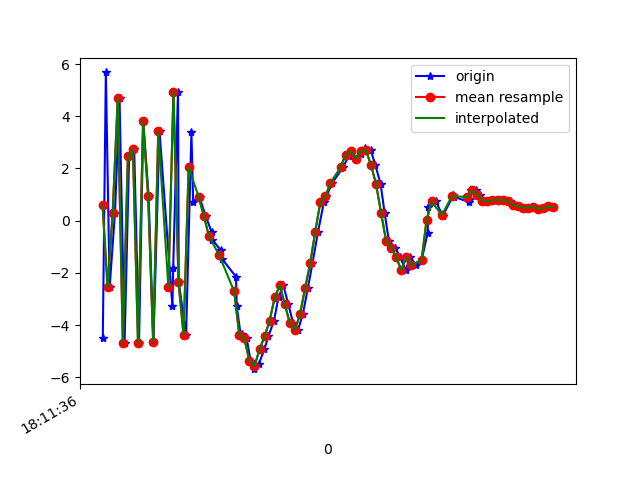

Source data for this figure (header and first rows):
1617819096661, 514740215738843, -4.4899497, 0.07814312, -4.9345655
1617819096673, 514740234969613, 5.677, 1.977, 1.244
1617819096688, 514740254200383, -2.556, 0.103, 4.976
1617819096709, 514740273431153, 0.2983, 0.9404, -7.053
1617819096727, 514740292661923, 4.689, 1.531, 7.43
1617819096747, 514740311892693, -4.681, -0.49, 0.07609
1617819096765, 514740331123463, 2.476, 1.056, -5.171
1617819096785, 514740350354233, 2.733, 0.9204, 8.244
1617819096804, 514740369585003, -4.695, -0.1314, -3.284
1617819096821, 514740388815773, 3.803, 1.675, -3.197
1617819096842, 514740408046543, 0.9436, 0.7587, 8.139
1617819096861, 514740427277313, -4.66, -0.2206, -3.894
1617819096885, 514740446508083, 3.431, 1.562, -3.119
1617819096936, 514740465738853, -3.277, 0.1811, 4.317
1617819096939, 514740484969623, -1.805, 0.2752, -7.658
1617819096958, 514740504200393, 4.943, 1.131, 2.919
1617819096961, 514740523431163, -2.355, -0.839, 7.418
1617819096990, 514740542661933, -4.376, -1.059, -4.76
1617819097011, 514740561892703, 3.378, 0.2143, -1.5
1617819097018, 514740581123473, 0.7228, -0.1569, 7.986
1617819097043, 514740600354243, 0.9005, 0.3889, -1.878
1617819097067, 514740619585013, 0.186, -0.1, 0.3216
1617819097091, 514740638815783, -0.4371, -0.1284, -0.9837
1617819097094, 514740658046553, -0.7314, 0.5848, -0.239
1617819097127, 514740677397631, -1.136, 1.587, 1.208
1617819097133, 514740696628401, -1.477, 3.249, 2.569
1617819097187, 514740715859171, -2.143, 4.812, 3.616
1617819097190, 514740735089941, -3.276, 5.259, 4.782
1617819097206, 514740754320711, -4.401, 4.824, 6.286
1617819097209, 514740773551481, -4.336, 6.302, 7.476
1617819097229, 514740792782251, -4.506, 8.428, 6.945
1617819097245, 514740812013021, -5.367, 7.18, 6.865
1617819097260, 514740831243791, -5.685, 3.722, 6.956
1617819097278, 514740850474561, -5.47, 1.436, 6.705
1617819097299, 514740869705331, -4.925, 0.7876, 4.875
1617819097315, 514740888936101, -4.432, 0.3252, 3.754
1617819097337, 514740908166871, -3.827, -0.1519, 1.962
1617819097355, 514740927397641, -2.939, -0.6569, 0.1704
1617819097374, 514740946628411, -2.469, -1.134, -0.3433
1617819097394, 514740965859181, -3.206, -1.812, -1.261
1617819097413, 514740985089951, -3.934, -2.043, -2.375
1617819097432, 514741004320721, -4.193, -0.7099, -4.904
1617819097451, 514741023551491, -3.582, 0.9793, -6.885
1617819097471, 514741042782261, -2.581, 2.222, -8.588
1617819097489, 514741062013031, -1.637, 3.409, -9.496
1617819097511, 514741081243801, -0.4273, 4.088, -9.563
1617819097534, 514741100474571, 0.6983, 4.13, -8.609
1617819097544, 514741119705341, 0.9292, 4.568, -7.712
1617819097567, 514741138936111, 1.442, 4.47, -6.92
1617819097610, 514741158166881, 2.046, 3.9, -6.322
1617819097632, 514741177397651, 2.475, 3.543, -6.308
1617819097634, 514741196628421, 2.593, 3.77, -6.165
1617819097642, 514741215859191, 2.663, 3.002, -4.659
1617819097660, 514741235089961, 2.379, 1.577, -3.396
1617819097680, 514741254320731, 2.568, 1.117, -2.759
1617819097697, 514741273551501, 2.777, 0.982, -3.085
1617819097719, 514741292782271, 2.705, 0.8924, -3.169
1617819097737, 514741312013041, 2.142, 0.5064, -2.399
1617819097758, 514741331243811, 1.418, -0.1621, -2.569
1617819097774, 514741350474581, 0.3067, -0.2089, -2.403
1617819097791, 514741369705351, -0.7691, 1.252, 0.6253
... 34 more rows
